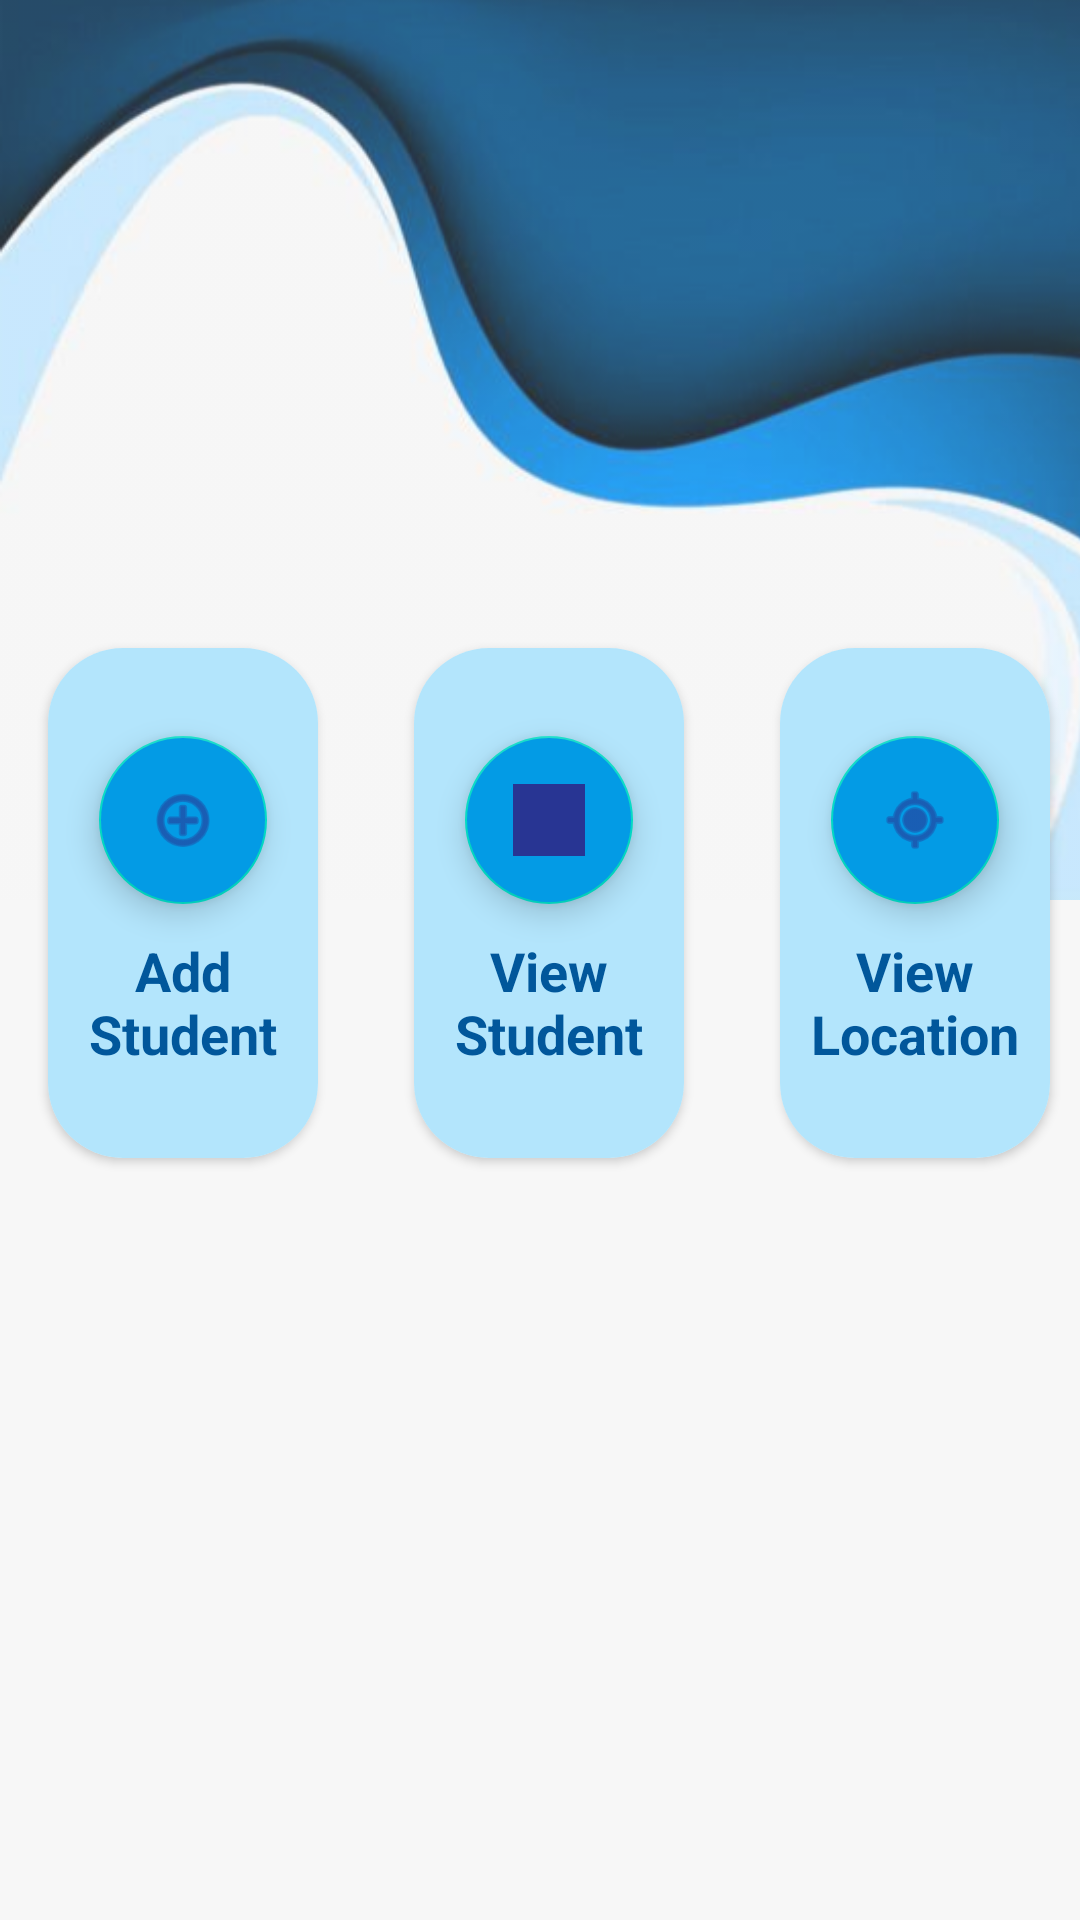

Produce the Android XML layout that renders to this screen, including the resource entries it uses.
<!-- AndroidManifest.xml: application theme Theme.TmmtGo -->
<!-- res/layout/activity_home.xml -->
<?xml version="1.0" encoding="utf-8"?>
<RelativeLayout
    xmlns:android="http://schemas.android.com/apk/res/android"
    xmlns:app="http://schemas.android.com/apk/res-auto"
    android:layout_width="match_parent"
    android:layout_height="match_parent"
    android:background="#F7F7F7"
    android:orientation="vertical">

    <LinearLayout
        android:layout_width="match_parent"
        android:layout_height="300dp"
        android:orientation="horizontal">

        <ImageView
            android:id="@+id/imageView2"
            android:layout_width="442dp"
            android:layout_height="match_parent"
            android:alpha="0.85"
            app:srcCompat="@drawable/layer_home" />
    </LinearLayout>

    <LinearLayout
        android:layout_width="match_parent"
        android:layout_height="250dp"
        android:layout_marginTop="200dp">


        <androidx.cardview.widget.CardView
            android:id="@+id/login_layout"
            android:layout_width="90dp"
            android:layout_height="170dp"
            android:layout_margin="16dp"
            android:layout_marginTop="35dp"
            android:layout_marginBottom="16dp"
            android:background="#B3E5FC"
            android:orientation="vertical"
            app:cardCornerRadius="25sp">

            <LinearLayout
                android:layout_width="match_parent"
                android:layout_height="match_parent"
                android:background="#B3E5FC"
                android:gravity="center"
                android:orientation="vertical">

                <com.google.android.material.floatingactionbutton.FloatingActionButton
                    android:id="@+id/add_student"
                    android:layout_width="match_parent"
                    android:layout_height="wrap_content"
                    android:backgroundTint="#039BE5"
                    android:clickable="true"
                    android:focusable="true"
                    app:srcCompat="@android:drawable/ic_menu_add" />

                <TextView
                    android:layout_width="match_parent"
                    android:layout_height="wrap_content"
                    android:layout_marginTop="10dp"
                    android:lines="2"
                    android:text="@string/add_student"
                    android:textAlignment="center"
                    android:textColor="#01579B"
                    android:textSize="18sp"
                    android:textStyle="bold" />


            </LinearLayout>


        </androidx.cardview.widget.CardView>

        <androidx.cardview.widget.CardView
            android:layout_width="90dp"
            android:layout_height="170dp"
            android:layout_margin="16dp"
            android:layout_marginTop="35dp"
            android:layout_marginBottom="16dp"
            android:background="#B3E5FC"
            android:orientation="vertical"
            app:cardCornerRadius="25sp">

            <LinearLayout

                android:layout_width="match_parent"
                android:layout_height="match_parent"
                android:background="#B3E5FC"
                android:gravity="center"
                android:orientation="vertical">


                <com.google.android.material.floatingactionbutton.FloatingActionButton
                    android:id="@+id/view_student"
                    android:layout_width="match_parent"
                    android:layout_height="wrap_content"
                    android:backgroundTint="#039BE5"
                    android:clickable="true"
                    android:focusable="true"
                    app:srcCompat="@drawable/images" />

                <TextView
                    android:layout_width="match_parent"
                    android:layout_height="wrap_content"
                    android:layout_marginTop="10dp"
                    android:lines="2"
                    android:text="@string/view_student"
                    android:textAlignment="center"
                    android:textColor="#01579B"
                    android:textSize="18sp"
                    android:textStyle="bold" />
            </LinearLayout>
        </androidx.cardview.widget.CardView>

        <androidx.cardview.widget.CardView
            android:layout_width="90dp"
            android:layout_height="170dp"
            android:layout_margin="16dp"
            android:layout_marginTop="35dp"
            android:layout_marginBottom="16dp"
            android:background="#B3E5FC"
            android:orientation="vertical"
            app:cardCornerRadius="25sp">

            <LinearLayout

                android:layout_width="match_parent"
                android:layout_height="match_parent"
                android:background="#B3E5FC"
                android:gravity="center"
                android:orientation="vertical">

                <com.google.android.material.floatingactionbutton.FloatingActionButton
                    android:id="@+id/view_location"
                    android:layout_width="match_parent"
                    android:layout_height="wrap_content"
                    android:backgroundTint="#039BE5"
                    android:clickable="true"
                    android:focusable="true"
                    app:srcCompat="@android:drawable/ic_menu_mylocation" />

                <TextView
                    android:layout_width="match_parent"
                    android:layout_height="wrap_content"
                    android:layout_gravity="center"
                    android:layout_marginTop="10dp"
                    android:lines="2"
                    android:text="@string/view_location"
                    android:textAlignment="center"
                    android:textColor="#01579B"
                    android:textSize="18sp"
                    android:textStyle="bold" />

            </LinearLayout>
        </androidx.cardview.widget.CardView>


    </LinearLayout>

    <LinearLayout
        android:layout_width="match_parent"
        android:layout_height="275dp"
        android:layout_marginTop="425dp"
        android:gravity="bottom">

        <ImageView
            android:id="@+id/imageView"
            android:layout_width="match_parent"
            android:layout_height="match_parent"
            android:layout_gravity="center"
            android:alpha="0.2"
            app:srcCompat="@drawable/student_database"

            />
    </LinearLayout>
</RelativeLayout>
<!-- resources referenced by this layout -->
<resources>
  <!-- drawable images: png bitmap (drawable-v24, 3794 bytes) -->
  <!-- drawable layer_home: png bitmap (drawable-v24, 129192 bytes) -->
  <string name="add_student">Add Student</string>
  <string name="view_location">View Location</string>
  <string name="view_student">View Student</string>
  <style name="Theme.TmmtGo" parent="Theme.MaterialComponents.DayNight.DarkActionBar">
          
          <item name="colorPrimary">#283593</item>
          <item name="colorPrimaryVariant">#283593</item>
          <item name="colorOnPrimary">@color/white</item>
          
          <item name="colorSecondary">@color/teal_200</item>
          <item name="colorSecondaryVariant">@color/teal_700</item>
          <item name="colorOnSecondary">#283593</item>
          
          <item name="android:statusBarColor" tools:targetApi="l">?attr/colorPrimaryVariant</item>
          
      </style>
  <color name="white">#FFFFFFFF</color>
  <color name="teal_200">#FF03DAC5</color>
  <color name="teal_700">#FF018786</color>
</resources>
